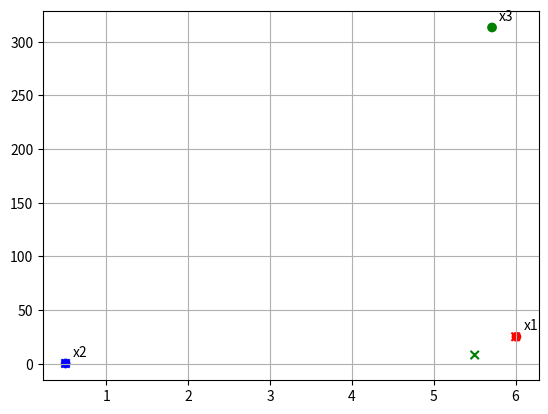

Recreate this plot in Python.
import numpy as np
import matplotlib.pyplot as plt


test_cas = 2



# Définition du modèle
if test_cas == 1:
    def M(X):
        return -5*X[0]**2 - X[0]*X[1] - 6*X[0]*X[2] + 10*X[2]

elif test_cas == 2:
    def M(X):
        if (X[2]-0.5) <= 0 :
            return X[0] + X[2]*X[1] + 10*X[0]
        else :
            return X[0] + X[2]*X[1]

# Les deltas analytiques
if test_cas == 1:
    M_moy_analytic = np.array([8.5, 0.5, 7])
    M_var_analytic = np.array([137/12, 1/12, 3])

elif test_cas == 2:
    M_moy_analytic = np.array([6, 0.5, 5.5])
    M_var_analytic = np.array([25, 1/12, 8])




# Approximation décentré de la dérivée
def deriv_approx(f, x, dx, i):
    arr_dx = np.zeros(np.shape(x))
    arr_dx[i] = dx
    return ( f(x+arr_dx)-f(x) ) / dx



#################################



dX = 1e-1*np.ones(3) # Variation de la variable
n = 1000 # Nombre de tirages


# Liste des tirages
list_X = []
for i in range(n):
    list_X.append( np.random.uniform(size=3) )

# Liste des delta 1 et delta 2
list_delta1 = []
list_delta2 = []
    

# Calcul des indices de Morris
for i in range(3):
    somme = 0
    
    for k in range(n):
        somme += np.abs( deriv_approx(M, list_X[k], dX[i], i) )
    list_delta1.append(1/n * somme)
    
    somme = 0
    for k in range(n):
        somme += np.abs( deriv_approx(M, list_X[k], dX[i], i) )**2
    list_delta2.append(1/n * somme)


list_delta1 = np.array(list_delta1) # Liste des moyennes
list_delta2 = np.array(list_delta2) - list_delta1**2 # Liste des variances



#Tracé du résultat
list_nom = ["x1", "x2", "x3"]
list_col = ["red", "blue", "green"]

plt.figure()
plt.scatter(list_delta1, list_delta2, color = list_col)
plt.scatter(M_moy_analytic, M_var_analytic, marker="x", color = list_col)

for i in range(3):
    plt.annotate(
        list_nom[i],                        # Le texte à afficher
        (list_delta1[i], list_delta2[i]),   # Les coordonnées du point (x, y)
        textcoords="offset points",         # Comment positionner le texte
        xytext=(5, 5),                      # Décalage en pixels (x+5, y+5) depuis le point
        ha='left'                           # Alignement horizontal ('left', 'center', 'right')
    )
    
plt.grid()
plt.show()
